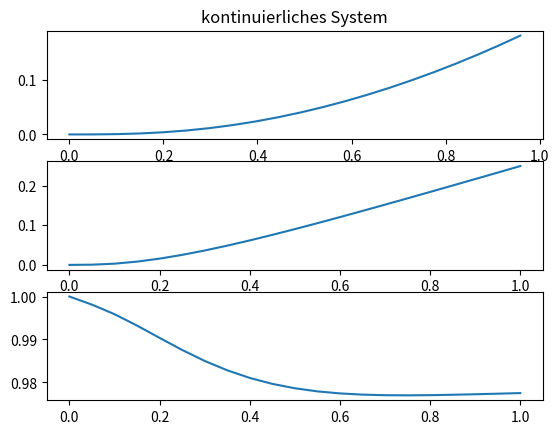

The script that saved this image:
#!/usr/bin/env python
# -*- coding: utf-8 -*-
"""
Created on Tue Dec  9 16:00:24 2014

[redacted]
"""
import numpy as np
import matplotlib.pyplot as plt
from scipy.integrate import ode
from scipy.integrate import odeint
from time import time


class OdeModel:

    def __init__(self):
        # Physikalische Eigenschaften
        # Gemessen
        m = 2.          # [kg] Gewicht                      *nicht ueberprueft*
        r = 0.0335      # [m] Radradius                     *nicht ueberprueft*
        g = 9.80665     # [m/s^2] Erdbeschleunigung
        l = 0.2570      # [m] Gesamtlaenge des Radstandes   *nicht ueberprueft*
        rho_l = 1.2041  # [kg/m^3] Luftdichte (Meeresspiegel, 20 Grad Celsius)
        # Aus Ueberlegung geschaetzt
        m_distribution = 0.5  # Verhaeltnis lv/l (lv - Abstand Vorderachse zum Fahrzeugschwerpunkt)
        T = 0.2               # [s] zeitliche Verzoegerung des Inputs
        J = (1./12.*m*(np.square(0.38) + np.square(0.185)))  # [kg*m^2] Traegheitsmoment eines Qauders mit den Kantenlaengen a=0.38m, b=0.185m
        c_wA = 1.15*0.025944  # [-]*[m^2] Stroemungswiderstandskoeffizient mal Flaeche

        # Aus Messdaten gschaetzt
        gamma = 0.5061
        xi = 84.5
        f_r = 10.6577
        c_value = 24.4686
        c_alpha_distribution = 0.3844

        xi_v = xi
        xi_h = xi
        c_h_alpha = c_value

        c_v_alpha=c_h_alpha*c_alpha_distribution

        # Zusammengesetzte Parameter für Zustandsgleichungen
        self.lv=l*m_distribution  # [m] Laenge vordere Haelfte
        self.lh=l-self.lv         # [m] Laenge hintere Haelfte

        self.p1 = c_h_alpha*self.lh/J
        self.p2 = c_v_alpha*self.lv/J
        self.p3 = gamma*self.lv/J/r/xi_v
        self.p4 = c_v_alpha/m
        self.p5 = gamma/m/r/xi_v
        self.p6 = c_h_alpha/m
        self.p7 = (1.-gamma)/r/xi_h/m
        self.p8 = f_r/m
        self.p9 = ((c_h_alpha*np.square(m/2.) + c_v_alpha*np.square(m/2.))
                / m/c_v_alpha/c_h_alpha)
        self.p10 = c_wA*rho_l/2./m
        self.p11 = T

    def f(self, x, t, u):

        ## einfacheres Testsystem
        # dx1 = x[4]*np.cos(x[2])
        # dx2 = x[4]*np.sin(x[2])
        # dx3 = x[3]
        # dx4 = 0
        # dx6 = 0
        #
        # return [dx1, dx2, dx3, dx4, dx6]

        ## Meine Modellgleichungen aus Matlab
        dx0 = x[5]*np.cos(x[2]+x[4])
        dx1 = x[5]*np.sin(x[2]+x[4])
        dx2 = x[3]
        dx3 = (-self.p1*np.arctan(self.lh*x[3]/x[5]) + self.p2*x[6]*np.cos(x[6])
            - self.p2*np.arctan(self.lv*x[3]/x[5])*np.cos(x[6]) + self.p3*u[1]*x[6])
        dx4 = (-x[3] + self.p4*x[6]*np.cos(x[6]-x[4])/x[5] - self.p4*np.arctan(self.lv*x[3]/x[5])*np.cos(x[6]-x[4])/x[5]
            + self.p5*x[6]*u[1]/x[5] - self.p5*x[4]*u[1]/x[5] + self.p6*np.arctan(self.lh*x[3]/x[5])/x[5]
            - self.p7*x[4]*u[1]/x[5] + np.square(self.p9*x[3])*x[4]*x[5])
        dx5 = (self.p4*x[6]*x[4] - np.square(self.p4*x[6]) - self.p4*np.arctan(self.lv*x[3]/x[5])*x[6]
            + self.p4*np.arctan(self.lv*x[3]/x[5])*x[4] + self.p5*u[1]*np.cos(x[6]-x[4])
            + self.p6*np.arctan(self.lh*x[3]/x[5])*x[4] + self.p7*u[1] - self.p8*x[5]
            - np.square(self.p9*x[5])*np.square(x[3]) - self.p10*np.square(x[5]))
        # dx5 = 0
        dx6 = -x[6]/self.p11 + u[0]/self.p11

        return [dx0, dx1, dx2, dx3, dx4, dx5, dx6]

    def f_t_first(self, t, x, u):
        ## einfacheres Testsystem
        # dx1 = x[4]*np.cos(x[2])
        # dx2 = x[4]*np.sin(x[2])
        # dx3 = x[3]
        # dx4 = 0
        # dx6 = 0
        #
        # return [dx1, dx2, dx3, dx4, dx6]

        ## Meine Modellgleichungen aus Matlab
        dx0 = x[5]*np.cos(x[2]+x[4])
        dx1 = x[5]*np.sin(x[2]+x[4])
        dx2 = x[3]
        dx3 = (-self.p1*np.arctan(self.lh*x[3]/x[5]) + self.p2*x[6]*np.cos(x[6])
            - self.p2*np.arctan(self.lv*x[3]/x[5])*np.cos(x[6]) + self.p3*u[1]*x[6])
        dx4 = (-x[3] + self.p4*x[6]*np.cos(x[6]-x[4])/x[5] - self.p4*np.arctan(self.lv*x[3]/x[5])*np.cos(x[6]-x[4])/x[5]
            + self.p5*x[6]*u[1]/x[5] - self.p5*x[4]*u[1]/x[5] + self.p6*np.arctan(self.lh*x[3]/x[5])/x[5]
            - self.p7*x[4]*u[1]/x[5] + np.square(self.p9*x[3])*x[4]*x[5])
        dx5 = (self.p4*x[6]*x[4] - np.square(self.p4*x[6]) - self.p4*np.arctan(self.lv*x[3]/x[5])*x[6]
            + self.p4*np.arctan(self.lv*x[3]/x[5])*x[4] + self.p5*u[1]*np.cos(x[6]-x[4])
            + self.p6*np.arctan(self.lh*x[3]/x[5])*x[4] + self.p7*u[1] - self.p8*x[5]
            - np.square(self.p9*x[5])*np.square(x[3]) - self.p10*np.square(x[5]))
        # dx5 = 0
        dx6 = -x[6]/self.p11 + u[0]/self.p11

        return [dx0, dx1, dx2, dx3, dx4, dx5, dx6]


if __name__ == '__main__':

    x0, t0 = np.array([0, 0, 0, 0, 0, 1, 0]), 0
    t1 = 1
    dt = .01
    n_sample = (t1-t0)/dt + 1
    dim_x = x0.shape[0]


    myDGL = OdeModel()
    t = np.linspace(0, 1, 21)
    time0 = time()

    for i in range(20):
        u = np.array([0.1, 30])
        solution = odeint(myDGL.f, x0, t, args=(u,))

    print(time()-time0)
    plt.figure(1)
    plt.subplot(3, 1, 1)
    plt.title('kontinuierliches System')
    plt.plot(solution.T[0], solution.T[1])
    plt.subplot(3, 1, 2)
    plt.plot(t, solution.T[2])
    plt.subplot(3, 1, 3)
    plt.plot(t, solution.T[5])
    plt.show()
    # input()
